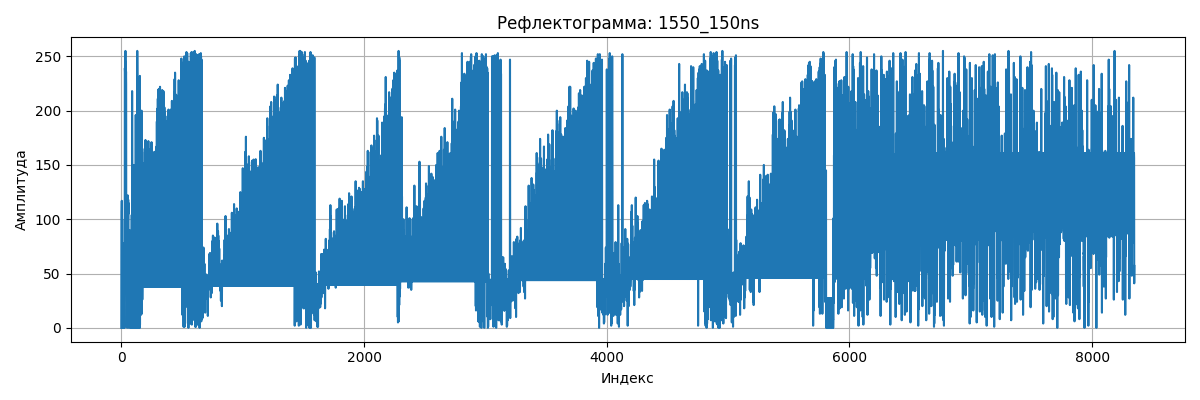

The file beside this chart, header and first rows:
# Index, Amplitude
0.000000000000000000e+00, 0.000000000000000000e+00
1.000000000000000000e+00, 6.700000000000000000e+01
2.000000000000000000e+00, 1.070000000000000000e+02
3.000000000000000000e+00, 1.150000000000000000e+02
4.000000000000000000e+00, 1.170000000000000000e+02
5.000000000000000000e+00, 1.090000000000000000e+02
6.000000000000000000e+00, 0.000000000000000000e+00
7.000000000000000000e+00, 1.000000000000000000e+02
8.000000000000000000e+00, 0.000000000000000000e+00
9.000000000000000000e+00, 2.000000000000000000e+00
1.000000000000000000e+01, 0.000000000000000000e+00
1.100000000000000000e+01, 0.000000000000000000e+00
1.200000000000000000e+01, 0.000000000000000000e+00
1.300000000000000000e+01, 6.900000000000000000e+01
1.400000000000000000e+01, 7.800000000000000000e+01
1.500000000000000000e+01, 0.000000000000000000e+00
1.600000000000000000e+01, 0.000000000000000000e+00
1.700000000000000000e+01, 1.400000000000000000e+01
1.800000000000000000e+01, 6.000000000000000000e+00
1.900000000000000000e+01, 0.000000000000000000e+00
2.000000000000000000e+01, 0.000000000000000000e+00
2.100000000000000000e+01, 0.000000000000000000e+00
2.200000000000000000e+01, 6.600000000000000000e+01
2.300000000000000000e+01, 6.700000000000000000e+01
2.400000000000000000e+01, 0.000000000000000000e+00
2.500000000000000000e+01, 0.000000000000000000e+00
2.600000000000000000e+01, 0.000000000000000000e+00
2.700000000000000000e+01, 0.000000000000000000e+00
2.800000000000000000e+01, 0.000000000000000000e+00
2.900000000000000000e+01, 2.390000000000000000e+02
3.000000000000000000e+01, 2.380000000000000000e+02
3.100000000000000000e+01, 2.350000000000000000e+02
3.200000000000000000e+01, 2.370000000000000000e+02
3.300000000000000000e+01, 2.240000000000000000e+02
3.400000000000000000e+01, 2.550000000000000000e+02
3.500000000000000000e+01, 3.200000000000000000e+01
3.600000000000000000e+01, 2.410000000000000000e+02
3.700000000000000000e+01, 2.450000000000000000e+02
3.800000000000000000e+01, 2.290000000000000000e+02
3.900000000000000000e+01, 2.360000000000000000e+02
4.000000000000000000e+01, 2.240000000000000000e+02
4.100000000000000000e+01, 3.200000000000000000e+01
4.200000000000000000e+01, 3.200000000000000000e+01
4.300000000000000000e+01, 3.200000000000000000e+01
4.400000000000000000e+01, 3.200000000000000000e+01
4.500000000000000000e+01, 3.200000000000000000e+01
4.600000000000000000e+01, 3.200000000000000000e+01
4.700000000000000000e+01, 3.200000000000000000e+01
4.800000000000000000e+01, 0.000000000000000000e+00
4.900000000000000000e+01, 8.300000000000000000e+01
5.000000000000000000e+01, 1.180000000000000000e+02
5.100000000000000000e+01, 1.210000000000000000e+02
5.200000000000000000e+01, 9.700000000000000000e+01
5.300000000000000000e+01, 1.220000000000000000e+02
5.400000000000000000e+01, 8.300000000000000000e+01
5.500000000000000000e+01, 1.010000000000000000e+02
5.600000000000000000e+01, 1.140000000000000000e+02
5.700000000000000000e+01, 1.180000000000000000e+02
5.800000000000000000e+01, 1.050000000000000000e+02
5.900000000000000000e+01, 1.150000000000000000e+02
... 8,289 more rows
